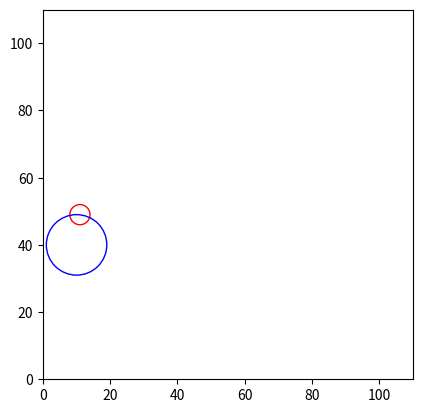

The script that saved this image:
import random, math 
import matplotlib.pyplot as plot
from matplotlib.patches import Circle

class circle():
    def __init__(self, name, center, radius, edgecolor):
        self.name = name
        self.center = center
        self.radius = radius
        self.edgecolor = edgecolor

        self.Circle = Circle(xy = center, radius= radius, facecolor = "none", edgecolor = edgecolor)

def distance(centerA, centerB):
    x = abs(centerA[0] - centerB[0])
    y = abs(centerA[1] - centerB[1])
    return math.sqrt(x ** 2 + y ** 2)


########## Generate Two Circle ##########
check = True 
count = 0

while check:
    count += 1
    c1 = circle(name = "Circle_1", \
                center = (random.randint(10, 100), random.randint(10, 100)), \
                radius = random.randint(1, 10), \
                edgecolor = "r")
    c2 = circle(name = "Circle_2", \
                center = (random.randint(10, 100), random.randint(10, 100)), \
                radius = random.randint(1, 10), \
                edgecolor = "b")
    if distance(c1.center, c2.center) < abs(c1.radius + c2.radius) and \
       distance(c1.center, c2.center) > abs(c1.radius - c2.radius):
       check = False


print("(x, y) of {0} = {1}".format(c1.name, c1.center))
print("(x, y) of {0} = {1}".format(c2.name, c2.center))
print("Iteration of the random processes =", count)

########## Matplot Output ##########
Lab5_fig = plot.figure("Lab-5")
figure = Lab5_fig.add_subplot()
    
figure.add_patch(c1.Circle)
figure.add_patch(c2.Circle)
plot.axis('scaled')
figure.set_xlim(0, 110)
figure.set_ylim(0, 110)
plot.show()